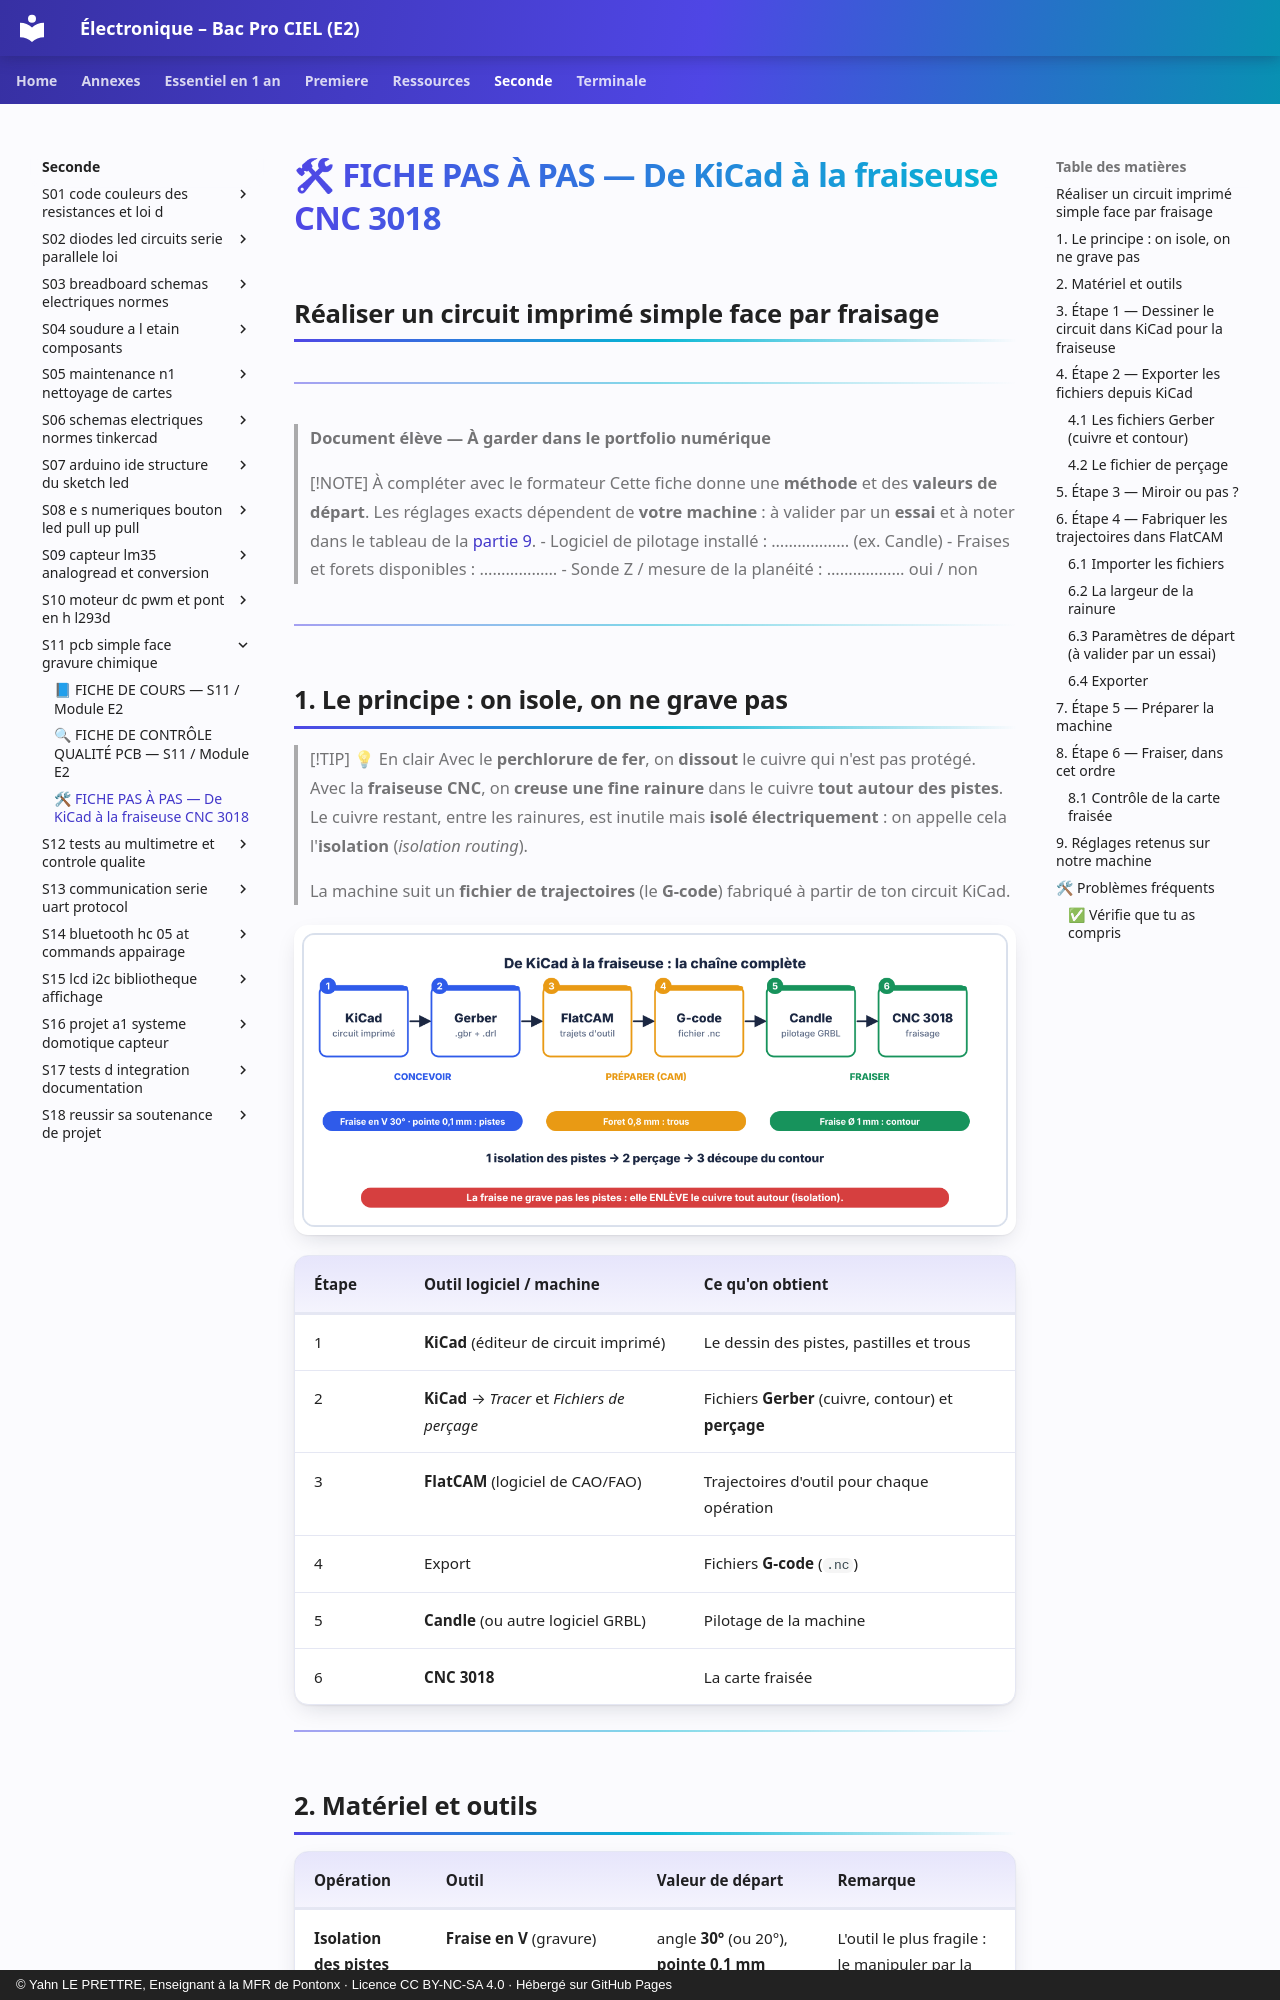

repository: YahnLP/ressources-pedagogiques · page: seconde/S11-pcb-simple-face-gravure-chimique/annexe-fiche-fraisage-cnc-3018/index.html · generator: mkdocs · copyright: © Yahn LE PRETTRE, Enseignant à la MFR de Pontonx · Licence CC BY-NC-SA 4.0 · Hébergé sur GitHub Pages

# 🛠 FICHE PAS À PAS — De KiCad à la fraiseuse CNC 3018

## Réaliser un circuit imprimé simple face par fraisage

---

> **Document élève — À garder dans le portfolio numérique**

> [!NOTE] À compléter avec le formateur
> Cette fiche donne une **méthode** et des **valeurs de départ**. Les réglages exacts dépendent de **votre machine** : à valider par un **essai** et à noter dans le tableau de la [partie 9](#9-reglages-retenus-sur-notre-machine).
> - Logiciel de pilotage installé : ……………… (ex. Candle)
> - Fraises et forets disponibles : ………………
> - Sonde Z / mesure de la planéité : ……………… oui / non

---

## 1. Le principe : on isole, on ne grave pas

> [!TIP] 💡 En clair
> Avec le **perchlorure de fer**, on **dissout** le cuivre qui n'est pas protégé. Avec la **fraiseuse CNC**, on **creuse une fine rainure** dans le cuivre **tout autour des pistes**. Le cuivre restant, entre les rainures, est inutile mais **isolé électriquement** : on appelle cela l'**isolation** (*isolation routing*).
>
> La machine suit un **fichier de trajectoires** (le **G-code**) fabriqué à partir de ton circuit KiCad.

![La chaîne complète, de KiCad à la CNC 3018](images/cnc-chaine.png)

| Étape | Outil logiciel / machine | Ce qu'on obtient |
|---|---|---|
| 1 | **KiCad** (éditeur de circuit imprimé) | Le dessin des pistes, pastilles et trous |
| 2 | **KiCad** → *Tracer* et *Fichiers de perçage* | Fichiers **Gerber** (cuivre, contour) et **perçage** |
| 3 | **FlatCAM** (logiciel de CAO/FAO) | Trajectoires d'outil pour chaque opération |
| 4 | Export | Fichiers **G-code** (`.nc`) |
| 5 | **Candle** (ou autre logiciel GRBL) | Pilotage de la machine |
| 6 | **CNC 3018** | La carte fraisée |

---
